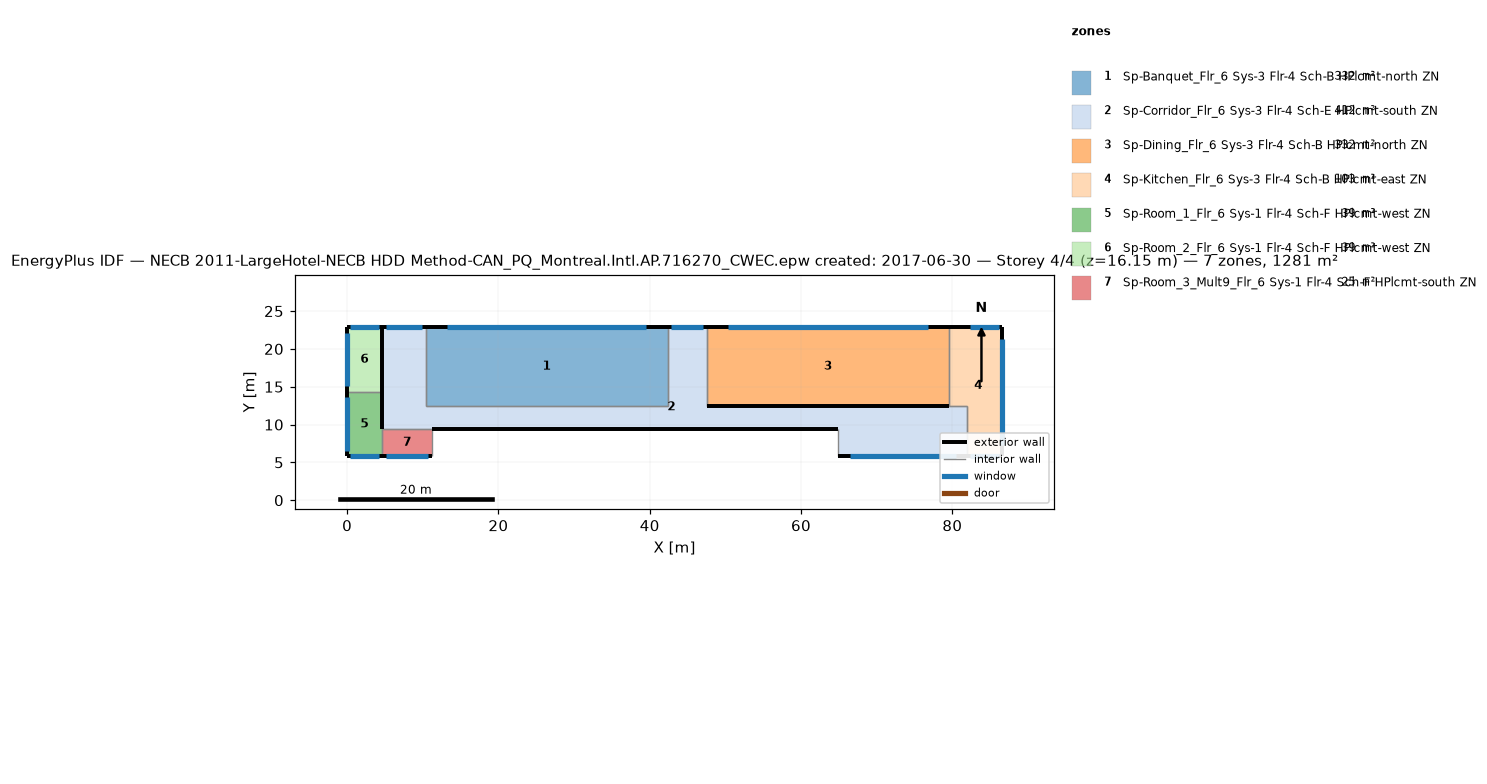
=== STOREY PLAN SPEC (per zone: floor XY polygon, exterior-wall plan segments, windows/doors) ===
zone 1: Sp-Banquet_Flr_6 Sys-3 Flr-4 Sch-B HPlcmt-north ZN  (331.7 m²)
  floor: (42.37, 22.86) (42.37, 12.50) (10.36, 12.50) (10.36, 22.86)
  exterior wall: (42.37, 22.86) – (10.36, 22.86)  [32.0 m]
    window: (39.57, 22.86) – (13.16, 22.86)  [32.2 m²]
  interior walls: 3
zone 2: Sp-Corridor_Flr_6 Sys-3 Flr-4 Sch-E HPlcmt-south ZN  (412.1 m²)
  floor: (47.55, 22.86) (47.55, 12.50) (81.99, 12.50) (81.99, 5.79) (64.92, 5.79) (64.92, 9.45) (4.57, 9.45) (4.57, 22.86) (10.36, 22.86) (10.36, 12.50) (42.37, 12.50) (42.37, 22.86)
  exterior wall: (10.36, 22.86) – (4.57, 22.86)  [5.8 m]
    window: (9.86, 22.86) – (5.08, 22.86)  [5.8 m²]
  exterior wall: (47.55, 22.86) – (42.37, 22.86)  [5.2 m]
    window: (47.09, 22.86) – (42.82, 22.86)  [5.2 m²]
  exterior wall: (64.92, 5.79) – (81.99, 5.79)  [17.1 m]
    window: (66.42, 5.79) – (80.50, 5.79)  [17.2 m²]
  exterior wall: (4.57, 22.86) – (4.57, 14.33)  [8.5 m]
  exterior wall: (11.28, 9.45) – (64.92, 9.45)  [53.6 m]
  exterior wall: (79.55, 12.50) – (47.55, 12.50)  [32.0 m]
  interior walls: 9
zone 3: Sp-Dining_Flr_6 Sys-3 Flr-4 Sch-B HPlcmt-north ZN  (331.7 m²)
  floor: (79.55, 22.86) (79.55, 12.50) (47.55, 12.50) (47.55, 22.86)
  exterior wall: (79.55, 22.86) – (47.55, 22.86)  [32.0 m]
    window: (76.75, 22.86) – (50.35, 22.86)  [32.2 m²]
  interior walls: 3
zone 4: Sp-Kitchen_Flr_6 Sys-3 Flr-4 Sch-B HPlcmt-east ZN  (103.3 m²)
  floor: (86.56, 22.86) (86.56, 5.79) (81.99, 5.79) (81.99, 12.50) (79.55, 12.50) (79.55, 22.86)
  exterior wall: (81.99, 5.79) – (86.56, 5.79)  [4.6 m]
    window: (82.39, 5.79) – (86.16, 5.79)  [4.6 m²]
  exterior wall: (86.56, 5.79) – (86.56, 22.86)  [17.1 m]
    window: (86.56, 7.29) – (86.56, 21.37)  [17.2 m²]
  exterior wall: (86.56, 22.86) – (79.55, 22.86)  [7.0 m]
    window: (86.16, 22.86) – (82.39, 22.86)  [4.6 m²]
  interior walls: 3
zone 5: Sp-Room_1_Flr_6 Sys-1 Flr-4 Sch-F HPlcmt-west ZN  (39.0 m²)
  floor: (4.57, 14.33) (4.57, 5.79) (0.00, 5.79) (0.00, 14.33)
  exterior wall: (0.00, 5.79) – (4.57, 5.79)  [4.6 m]
    window: (0.40, 5.79) – (4.17, 5.79)  [4.6 m²]
  exterior wall: (0.00, 14.33) – (0.00, 5.79)  [8.5 m]
    window: (0.00, 13.58) – (0.00, 6.54)  [8.6 m²]
  exterior wall: (4.57, 9.45) – (4.57, 14.33)  [4.9 m]
  interior walls: 2
zone 6: Sp-Room_2_Flr_6 Sys-1 Flr-4 Sch-F HPlcmt-west ZN  (39.0 m²)
  floor: (4.57, 22.86) (4.57, 14.33) (0.00, 14.33) (0.00, 22.86)
  exterior wall: (4.57, 22.86) – (0.00, 22.86)  [4.6 m]
    window: (4.17, 22.86) – (0.40, 22.86)  [4.6 m²]
  exterior wall: (0.00, 22.86) – (0.00, 14.33)  [8.5 m]
    window: (0.00, 22.11) – (0.00, 15.07)  [8.6 m²]
  interior walls: 2
zone 7: Sp-Room_3_Mult9_Flr_6 Sys-1 Flr-4 Sch-F HPlcmt-south ZN  (24.5 m²)
  floor: (11.28, 9.45) (11.28, 5.79) (4.57, 5.79) (4.57, 9.45)
  exterior wall: (4.57, 5.79) – (11.28, 5.79)  [6.7 m]
    window: (5.16, 5.79) – (10.69, 5.79)  [6.7 m²]
  interior walls: 3

=== DERIVED (storey summary) ===
Building: NECB 2011-LargeHotel-NECB HDD Method-CAN_PQ_Montreal.Intl.AP.716270_CWEC.epw created: 2017-06-30
Storey: 4 of 4  (floor level z = 16.15 m)
Storey gross floor area: 1281.3 m²
Zones on this storey: 7
  - Sp-Banquet_Flr_6 Sys-3 Flr-4 Sch-B HPlcmt-north ZN: floor 331.7 m²; exterior wall 32.0 m (97.5 m²); 1 window(s) 32.2 m²; WWR 33.0%
  - Sp-Corridor_Flr_6 Sys-3 Flr-4 Sch-E HPlcmt-south ZN: floor 412.1 m²; exterior wall 122.2 m (372.5 m²); 3 window(s) 28.2 m²; WWR 7.6%
  - Sp-Dining_Flr_6 Sys-3 Flr-4 Sch-B HPlcmt-north ZN: floor 331.7 m²; exterior wall 32.0 m (97.5 m²); 1 window(s) 32.2 m²; WWR 33.0%
  - Sp-Kitchen_Flr_6 Sys-3 Flr-4 Sch-B HPlcmt-east ZN: floor 103.3 m²; exterior wall 28.7 m (87.3 m²); 3 window(s) 26.4 m²; WWR 30.2%
  - Sp-Room_1_Flr_6 Sys-1 Flr-4 Sch-F HPlcmt-west ZN: floor 39.0 m²; exterior wall 18.0 m (54.8 m²); 2 window(s) 13.2 m²; WWR 24.1%
  - Sp-Room_2_Flr_6 Sys-1 Flr-4 Sch-F HPlcmt-west ZN: floor 39.0 m²; exterior wall 13.1 m (39.9 m²); 2 window(s) 13.2 m²; WWR 33.0%
  - Sp-Room_3_Mult9_Flr_6 Sys-1 Flr-4 Sch-F HPlcmt-south ZN: floor 24.5 m²; exterior wall 6.7 m (20.4 m²); 1 window(s) 6.7 m²; WWR 33.0%
Zone adjacency (shared interzone walls):
  - Sp-Banquet_Flr_6 Sys-3 Flr-4 Sch-B HPlcmt-north ZN ↔ Sp-Corridor_Flr_6 Sys-3 Flr-4 Sch-E HPlcmt-south ZN
  - Sp-Corridor_Flr_6 Sys-3 Flr-4 Sch-E HPlcmt-south ZN ↔ Sp-Dining_Flr_6 Sys-3 Flr-4 Sch-B HPlcmt-north ZN
  - Sp-Corridor_Flr_6 Sys-3 Flr-4 Sch-E HPlcmt-south ZN ↔ Sp-Kitchen_Flr_6 Sys-3 Flr-4 Sch-B HPlcmt-east ZN
  - Sp-Dining_Flr_6 Sys-3 Flr-4 Sch-B HPlcmt-north ZN ↔ Sp-Kitchen_Flr_6 Sys-3 Flr-4 Sch-B HPlcmt-east ZN
  - Sp-Room_1_Flr_6 Sys-1 Flr-4 Sch-F HPlcmt-west ZN ↔ Sp-Room_2_Flr_6 Sys-1 Flr-4 Sch-F HPlcmt-west ZN